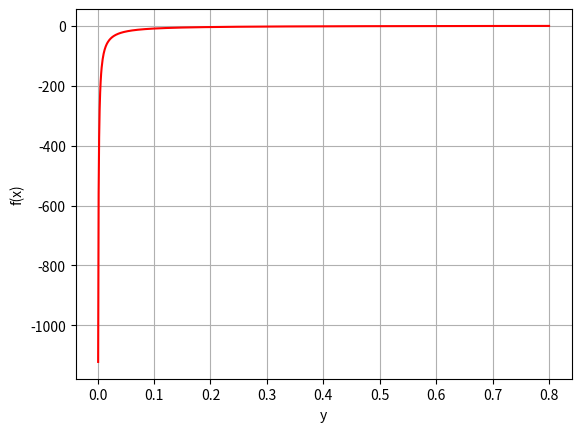

This chart was generated by the following Python code:
import numpy as np
import matplotlib.pyplot as plt


def f(x):
    return (1.37 - (1/x))
def diff_f(x):
     return (x**(-2))





def newton_raphson_method(initial, relative_approx, iter):
    old_value = initial
    error = 100
    for i in range(0, iter):
        new_value = old_value - (f(old_value) / diff_f(old_value))
        error = np.abs(((new_value - old_value) / new_value) * 100)
        if (error <= relative_approx):
            break
        old_value = new_value
    return  new_value



xAxis = np.linspace(0, 0.8, 900)
yAxis = f(xAxis)
plt.plot(xAxis, yAxis, '-r')
plt.grid()
plt.xlabel("y")
plt.ylabel("f(x)")
plt.show()

print("The approximate value of the root ", newton_raphson_method(0.01, 0.05, 200))